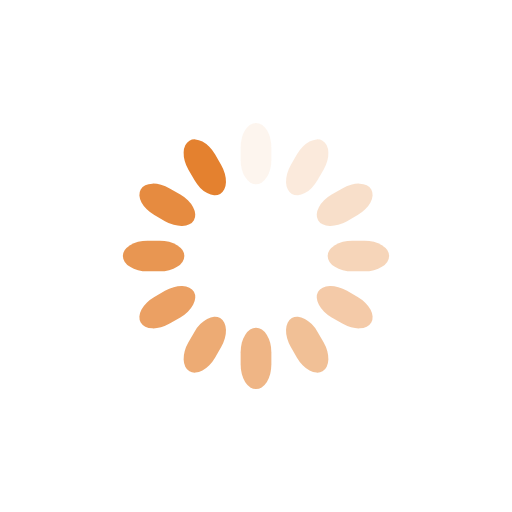
t = 0.00 s
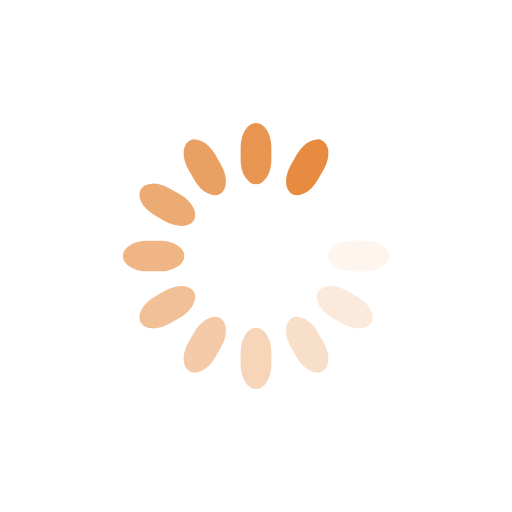
t = 0.58 s
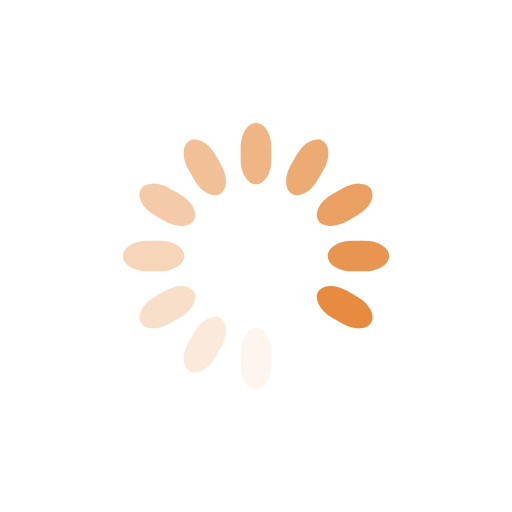
t = 1.15 s
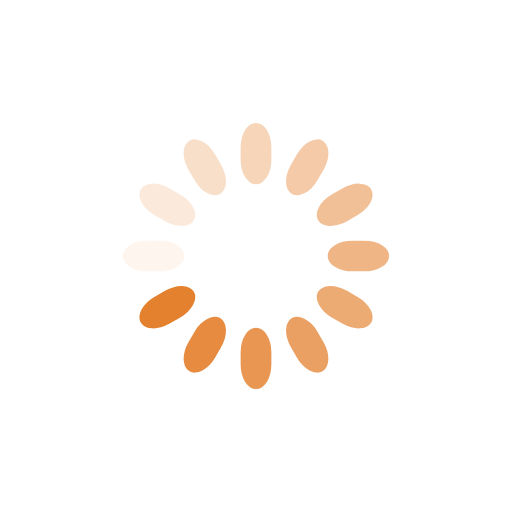
t = 1.73 s

The animated SVG that drew these frames (rendered in a browser with its animation timeline set to each time). Animation: 12 SMIL elements (animate=12); one cycle of 2.30 s, repeats indefinitely.

<svg class="lds-spinner" width="200px"  height="200px"  xmlns="http://www.w3.org/2000/svg" xmlns:xlink="http://www.w3.org/1999/xlink" viewBox="0 0 100 100" preserveAspectRatio="xMidYMid" style="background: none;"><g transform="rotate(0 50 50)">
  <rect x="47" y="24" rx="9.4" ry="4.8" width="6" height="12" fill="#e4812f">
    <animate attributeName="opacity" values="1;0" times="0;1" dur="2.3s" begin="-2.108333333333333s" repeatCount="indefinite"></animate>
  </rect>
</g><g transform="rotate(30 50 50)">
  <rect x="47" y="24" rx="9.4" ry="4.8" width="6" height="12" fill="#e4812f">
    <animate attributeName="opacity" values="1;0" times="0;1" dur="2.3s" begin="-1.9166666666666667s" repeatCount="indefinite"></animate>
  </rect>
</g><g transform="rotate(60 50 50)">
  <rect x="47" y="24" rx="9.4" ry="4.8" width="6" height="12" fill="#e4812f">
    <animate attributeName="opacity" values="1;0" times="0;1" dur="2.3s" begin="-1.7249999999999999s" repeatCount="indefinite"></animate>
  </rect>
</g><g transform="rotate(90 50 50)">
  <rect x="47" y="24" rx="9.4" ry="4.8" width="6" height="12" fill="#e4812f">
    <animate attributeName="opacity" values="1;0" times="0;1" dur="2.3s" begin="-1.5333333333333332s" repeatCount="indefinite"></animate>
  </rect>
</g><g transform="rotate(120 50 50)">
  <rect x="47" y="24" rx="9.4" ry="4.8" width="6" height="12" fill="#e4812f">
    <animate attributeName="opacity" values="1;0" times="0;1" dur="2.3s" begin="-1.3416666666666666s" repeatCount="indefinite"></animate>
  </rect>
</g><g transform="rotate(150 50 50)">
  <rect x="47" y="24" rx="9.4" ry="4.8" width="6" height="12" fill="#e4812f">
    <animate attributeName="opacity" values="1;0" times="0;1" dur="2.3s" begin="-1.15s" repeatCount="indefinite"></animate>
  </rect>
</g><g transform="rotate(180 50 50)">
  <rect x="47" y="24" rx="9.4" ry="4.8" width="6" height="12" fill="#e4812f">
    <animate attributeName="opacity" values="1;0" times="0;1" dur="2.3s" begin="-0.9583333333333334s" repeatCount="indefinite"></animate>
  </rect>
</g><g transform="rotate(210 50 50)">
  <rect x="47" y="24" rx="9.4" ry="4.8" width="6" height="12" fill="#e4812f">
    <animate attributeName="opacity" values="1;0" times="0;1" dur="2.3s" begin="-0.7666666666666666s" repeatCount="indefinite"></animate>
  </rect>
</g><g transform="rotate(240 50 50)">
  <rect x="47" y="24" rx="9.4" ry="4.8" width="6" height="12" fill="#e4812f">
    <animate attributeName="opacity" values="1;0" times="0;1" dur="2.3s" begin="-0.575s" repeatCount="indefinite"></animate>
  </rect>
</g><g transform="rotate(270 50 50)">
  <rect x="47" y="24" rx="9.4" ry="4.8" width="6" height="12" fill="#e4812f">
    <animate attributeName="opacity" values="1;0" times="0;1" dur="2.3s" begin="-0.3833333333333333s" repeatCount="indefinite"></animate>
  </rect>
</g><g transform="rotate(300 50 50)">
  <rect x="47" y="24" rx="9.4" ry="4.8" width="6" height="12" fill="#e4812f">
    <animate attributeName="opacity" values="1;0" times="0;1" dur="2.3s" begin="-0.19166666666666665s" repeatCount="indefinite"></animate>
  </rect>
</g><g transform="rotate(330 50 50)">
  <rect x="47" y="24" rx="9.4" ry="4.8" width="6" height="12" fill="#e4812f">
    <animate attributeName="opacity" values="1;0" times="0;1" dur="2.3s" begin="0s" repeatCount="indefinite"></animate>
  </rect>
</g></svg>
